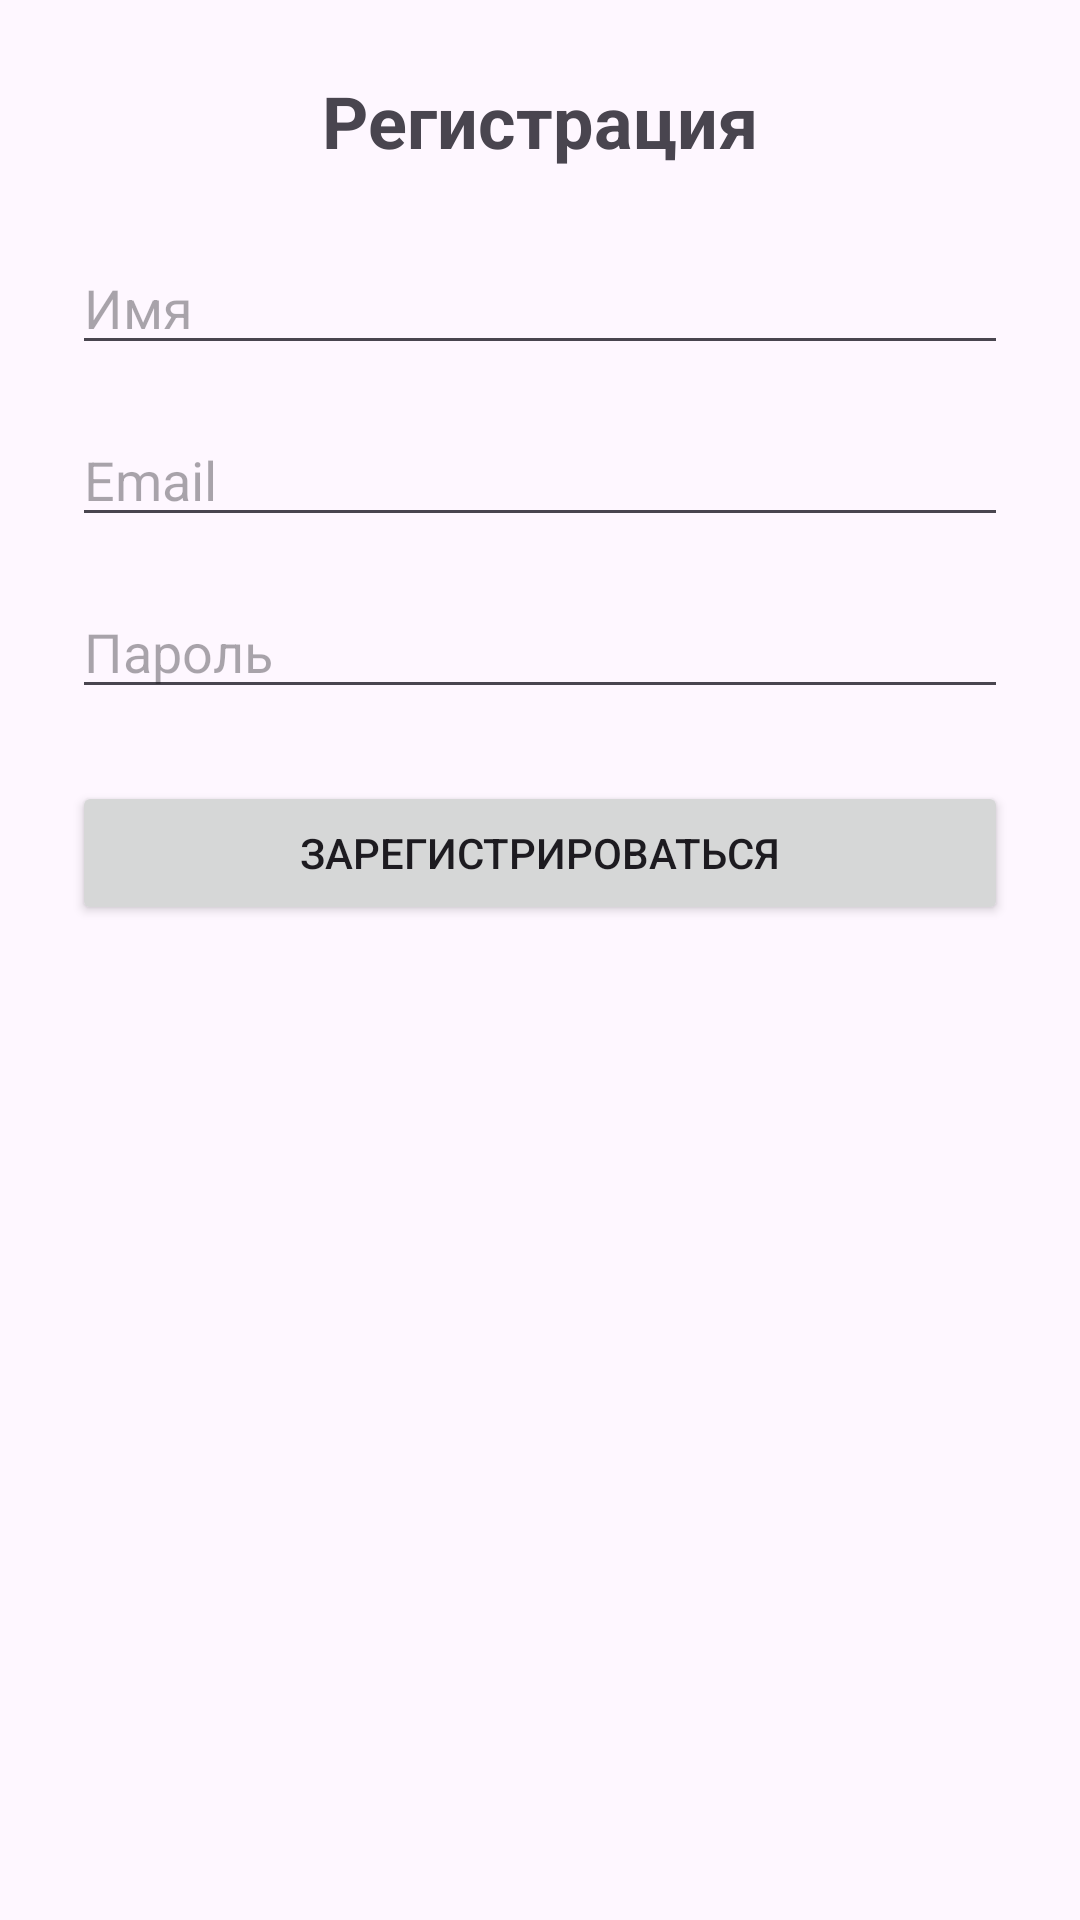

Here is an Android app screen rendered from its layout file. Give the layout XML and the strings, colors and styles it references.
<!-- AndroidManifest.xml: application theme Theme.JapaneseLearningApp -->
<!-- res/layout/activity_registration.xml -->
<?xml version="1.0" encoding="utf-8"?>
<androidx.constraintlayout.widget.ConstraintLayout
    xmlns:android="http://schemas.android.com/apk/res/android"
    xmlns:app="http://schemas.android.com/apk/res-auto"
    android:layout_width="match_parent"
    android:layout_height="match_parent"
    android:padding="24dp">

    <TextView
        android:id="@+id/registerTitle"
        android:layout_width="wrap_content"
        android:layout_height="wrap_content"
        android:text="Регистрация"
        android:textSize="24sp"
        android:textStyle="bold"
        app:layout_constraintTop_toTopOf="parent"
        app:layout_constraintStart_toStartOf="parent"
        app:layout_constraintEnd_toEndOf="parent"/>

    <EditText
        android:id="@+id/nameEdit"
        android:layout_width="0dp"
        android:layout_height="wrap_content"
        android:hint="Имя"
        app:layout_constraintTop_toBottomOf="@id/registerTitle"
        app:layout_constraintStart_toStartOf="parent"
        app:layout_constraintEnd_toEndOf="parent"
        android:layout_marginTop="24dp"/>

    <EditText
        android:id="@+id/emailEdit"
        android:layout_width="0dp"
        android:layout_height="wrap_content"
        android:hint="Email"
        android:inputType="textEmailAddress"
        app:layout_constraintTop_toBottomOf="@id/nameEdit"
        app:layout_constraintStart_toStartOf="parent"
        app:layout_constraintEnd_toEndOf="parent"
        android:layout_marginTop="16dp"/>

    <EditText
        android:id="@+id/passwordEdit"
        android:layout_width="0dp"
        android:layout_height="wrap_content"
        android:hint="Пароль"
        android:inputType="textPassword"
        app:layout_constraintTop_toBottomOf="@id/emailEdit"
        app:layout_constraintStart_toStartOf="parent"
        app:layout_constraintEnd_toEndOf="parent"
        android:layout_marginTop="16dp"/>

    <Button
        android:id="@+id/registerButton"
        android:layout_width="0dp"
        android:layout_height="wrap_content"
        android:text="Зарегистрироваться"
        app:layout_constraintTop_toBottomOf="@id/passwordEdit"
        app:layout_constraintStart_toStartOf="parent"
        app:layout_constraintEnd_toEndOf="parent"
        android:layout_marginTop="24dp"/>

</androidx.constraintlayout.widget.ConstraintLayout>
<!-- resources referenced by this layout -->
<resources>
  <style name="Theme.JapaneseLearningApp" parent="Base.Theme.JapaneseLearningApp" />
  <style name="Base.Theme.JapaneseLearningApp" parent="Theme.Material3.DayNight.NoActionBar">
          
          
      </style>
</resources>
